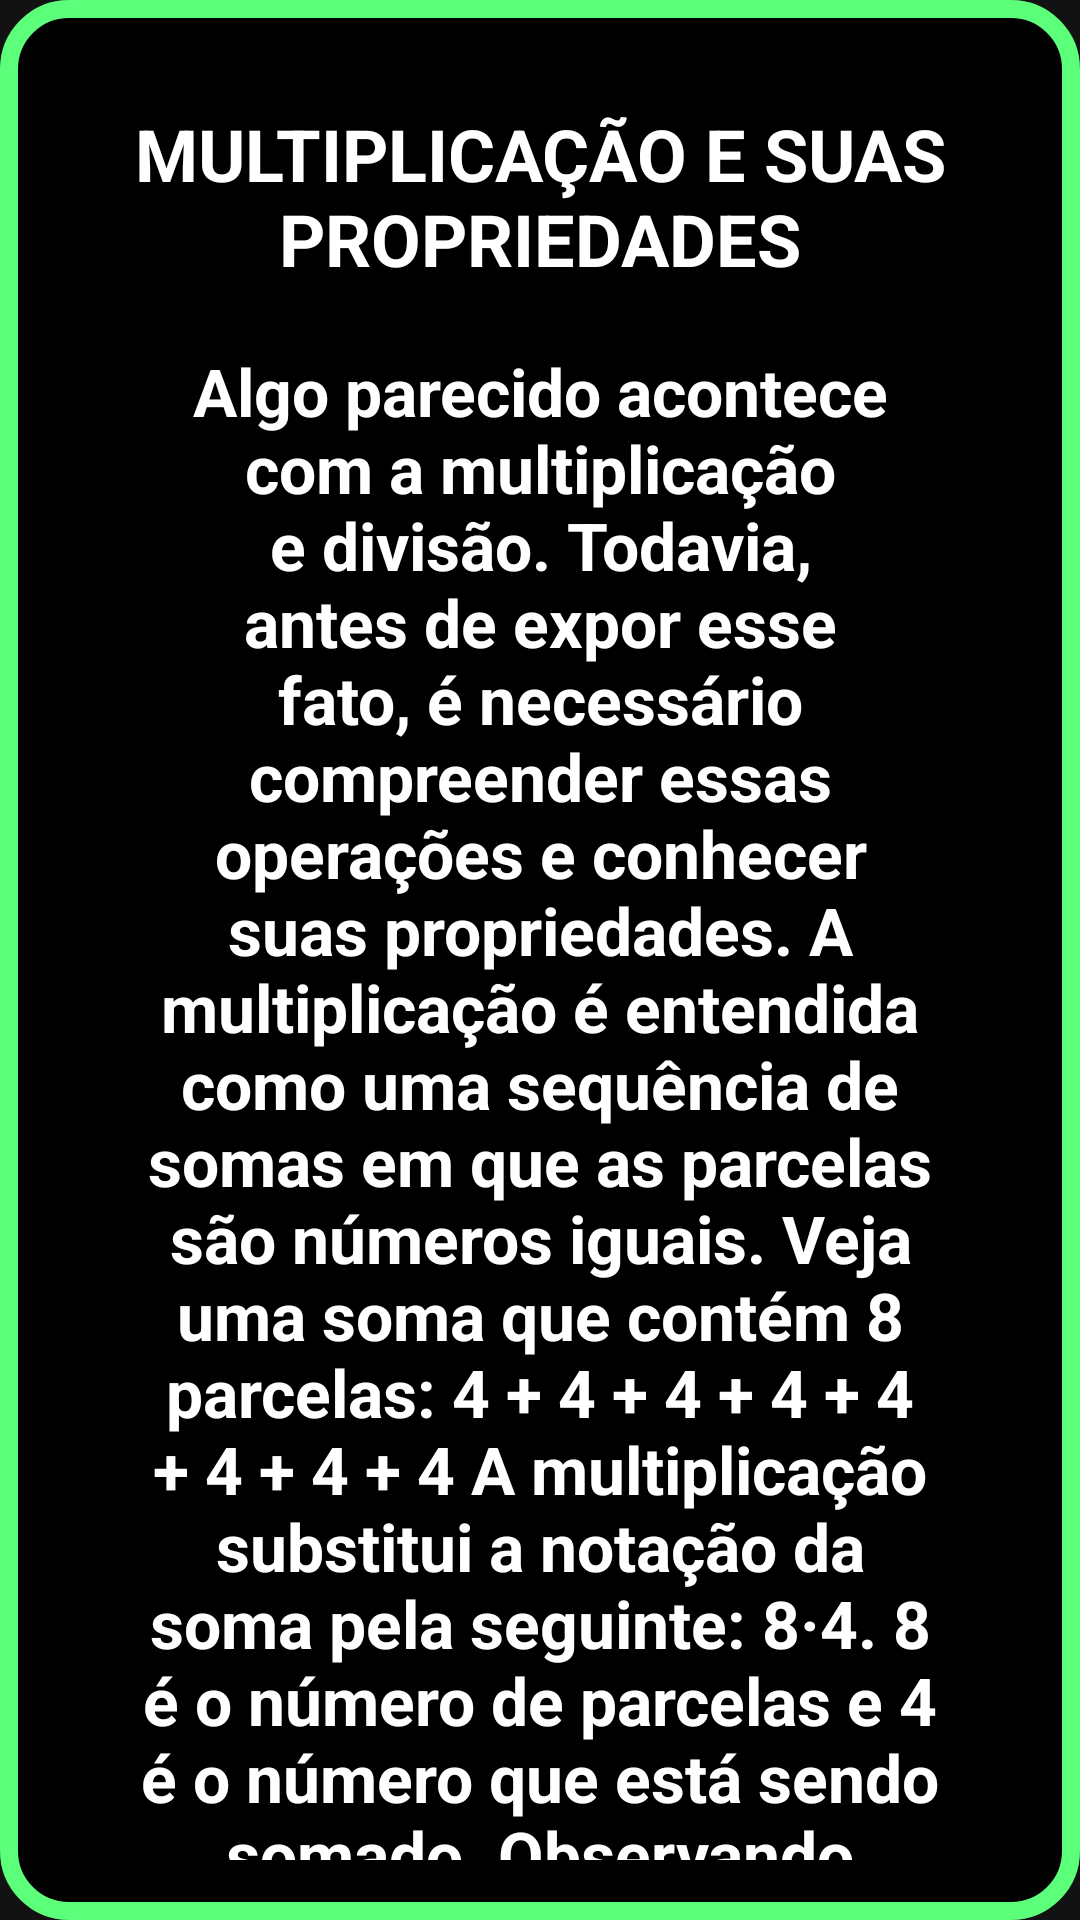

Reconstruct the res/layout file that produces this screen, plus the resources it refers to.
<!-- AndroidManifest.xml: application theme Theme.TrabalhoEmpreendedorismo -->
<!-- res/layout/fragment_multiplicacao.xml -->
<?xml version="1.0" encoding="utf-8"?>
<androidx.constraintlayout.widget.ConstraintLayout xmlns:android="http://schemas.android.com/apk/res/android"
    xmlns:tools="http://schemas.android.com/tools"
    android:layout_width="match_parent"
    android:layout_height="match_parent"
    xmlns:app="http://schemas.android.com/apk/res-auto"
    tools:context=".Fragments.CaculumFragments.MultiplicacaoFragment">

    <LinearLayout
        android:layout_width="match_parent"
        android:layout_height="match_parent"

        android:background="@drawable/shape_container_components"

        android:orientation="vertical"

        android:padding="20sp"

        >

        <androidx.core.widget.NestedScrollView
            android:layout_width="match_parent"
            android:layout_height="match_parent">




            <LinearLayout
                android:layout_width="match_parent"
                android:layout_height="match_parent"

                android:orientation="vertical"

                app:layout_constraintStart_toStartOf="parent"
                app:layout_constraintEnd_toEndOf="parent"
                app:layout_constraintTop_toTopOf="parent"
                app:layout_constraintBottom_toBottomOf="parent"

                android:padding="15sp"

                >

                <TextView
                    android:id="@+id/text_titulo"
                    android:layout_width="match_parent"
                    android:layout_height="wrap_content"
                    android:text="MULTIPLICAÇÃO E SUAS PROPRIEDADES"
                    android:textSize="24sp"
                    android:textStyle="bold"
                    android:textColor="@color/white"

                    android:gravity="center"



                    />

                <TextView
                    android:id="@+id/text_0"
                    android:layout_width="match_parent"
                    android:layout_height="wrap_content"

                    android:layout_marginTop="10sp"

                    android:textSize="22sp"
                    android:textStyle="bold"
                    android:textColor="@color/white"

                    android:gravity="center"
                    android:padding="10sp"

                    android:text="@string/algo_parecido_acontece_com_a_multiplica_o_e_divis_o_todavia_antes_de_expor_esse_fato_necess_rio_compreender_essas_opera_es_e_conhecer_suas_propriedades_a_multiplica_o_entendida_como_uma_sequ_ncia_de_somas_em_que_as_parcelas_s_o_n_meros_iguais_veja_uma_soma_que_cont_m_8_parcelas_4_4_4_4_4_4_4_4_a_multiplica_o_substitui_a_nota_o_da_soma_pela_seguinte_8_4_8_o_n_mero_de_parcelas_e_4_o_n_mero_que_est_sendo_somado_observando_que_o_resultado_da_multiplica_o_acima_32_pois_a_soma_de_8_parcelas_do_n_mero_4_igual_a_32_podemos_definir_a_divis_o_como_opera_o_inversa_32_objetos_divididos_igualmente_em_8_partes_cada_parte_ficar_com_4_desses_32_elementos_as_opera_es_multiplica_o_e_divis_o_tamb_m_s_o_inversas_o_que_nos_faz_pensar_se_assim_como_adi_o_e_subtra_o_tamb_m_poss_vel_compreender_a_divis_o_como_uma_multiplica_o_por_inversos_a_resposta_sim_e_isso_depende_de_uma_das_propriedades_da_multiplica_o"
                    />

                <TextView
                    android:id="@+id/text_1"
                    android:layout_width="match_parent"
                    android:layout_height="wrap_content"

                    android:layout_marginTop="10sp"

                    android:textSize="22sp"
                    android:textStyle="bold"
                    android:textColor="@color/white"

                    android:gravity="center"
                    android:padding="10sp"

                    android:text="@string/_1_a_ordem_em_que_os_fatores_s_o_multiplicados_n_o_altera_o_resultado_do_produto_sin_nimo_de_multiplica_o_matematicamente_a_b_b_a_essa_propriedade_chamada_de_comutatividade"
                    />

                <TextView
                    android:id="@+id/text_2"
                    android:layout_width="match_parent"
                    android:layout_height="wrap_content"

                    android:layout_marginTop="10sp"

                    android:textSize="22sp"
                    android:textStyle="bold"
                    android:textColor="@color/white"

                    android:gravity="center"
                    android:padding="10sp"

                    android:text="@string/_2_em_uma_multiplica_o_que_envolve_3_n_meros_multiplicar_os_dois_primeiros_e_depois_o_ltimo_tem_o_mesmo_resultado_que_multiplicar_os_dois_ltimos_e_depois_o_primeiro_observe_a_b_c_a_b_c_essa_propriedade_chamada_de_associatividade"
                    />

                <TextView
                    android:id="@+id/text_3"
                    android:layout_width="match_parent"
                    android:layout_height="wrap_content"

                    android:layout_marginTop="10sp"

                    android:textSize="22sp"
                    android:textStyle="bold"
                    android:textColor="@color/white"

                    android:gravity="center"
                    android:padding="10sp"

                    android:text="@string/_3_existe_um_elemento_nesse_caso_o_n_mero_1_chamado_de_elemento_neutro_que_n_o_influencia_o_resultado_de_uma_multiplica_o_matematicamente_a_1_1_a_a"
                    />

                <TextView
                    android:id="@+id/text_4"
                    android:layout_width="match_parent"
                    android:layout_height="wrap_content"

                    android:layout_marginTop="10sp"

                    android:textSize="22sp"
                    android:textStyle="bold"
                    android:textColor="@color/white"

                    android:gravity="center"
                    android:padding="10sp"

                    android:text="@string/_4_para_todo_n_mero_existe_um_elemento_inverso_e_a_multiplica_o_de_um_n_mero_pelo_seu_inverso_resulta_no_elemento_neutro_assim_a_1_a_1_o_elemento_inverso_da_multiplica_o_representado_por_uma_fra_o_e_d_precedentes_para_que_qualquer_divis_o_seja_a_multiplica_o_de_um_n_mero_por_algum_inverso_por_exemplo_a_divis_o_16_4_o_mesmo_que_a_multiplica_o_a_seguir_16_1_4_o_resultado_dessa_multiplica_o_4"
                    />

                <TextView
                    android:id="@+id/text_regras"
                    android:layout_width="match_parent"
                    android:layout_height="wrap_content"

                    android:layout_marginTop="10sp"

                    android:textSize="22sp"
                    android:textStyle="bold"
                    android:textColor="@color/white"

                    android:gravity="center"
                    android:padding="10sp"

                    android:text="@string/tamb_m_existem_regras_de_sinais_para_a_multiplica_o_elas_s_o_as_seguintes_em_uma_multiplica_o_sinais_iguais_t_m_como_resultado_um_n_mero_positivo_e_sinais_diferentes_t_m_como_resultado_um_n_mero_negativo"
                    />

                <androidx.cardview.widget.CardView

                    android:id="@+id/bt_videoMultiplicacao"

                    android:layout_width="match_parent"
                    android:layout_height="120dp"

                    android:background="@drawable/shape_container_components"

                    app:cardCornerRadius="20dp"
                    app:cardElevation="0dp"

                    android:layout_marginBottom="10dp"
                    android:layout_marginTop="15dp"
                    android:padding="10dp"

                    >

                    <TextView
                        android:layout_width="match_parent"
                        android:layout_height="wrap_content"

                        android:text="VIDEO AULAS"
                        android:textColor="@color/lime"
                        android:textStyle="bold"
                        android:textSize="34sp"

                        android:gravity="center"

                        android:padding="20dp"

                        android:layout_marginTop="18dp"

                        />

                </androidx.cardview.widget.CardView>

            </LinearLayout>

        </androidx.core.widget.NestedScrollView>

    </LinearLayout>


</androidx.constraintlayout.widget.ConstraintLayout>
<!-- resources referenced by this layout -->
<resources>
  <color name="lime">#5CFF7A</color>
  <color name="white">#FFFFFFFF</color>
  <string name="_1_a_ordem_em_que_os_fatores_s_o_multiplicados_n_o_altera_o_resultado_do_produto_sin_nimo_de_multiplica_o_matematicamente_a_b_b_a_essa_propriedade_chamada_de_comutatividade">1 – A ordem em que os fatores são multiplicados não altera o resultado do produto (sinônimo de multiplicação). Matematicamente: a·b = b·a. Essa propriedade é chamada de comutatividade.</string>
  <string name="_2_em_uma_multiplica_o_que_envolve_3_n_meros_multiplicar_os_dois_primeiros_e_depois_o_ltimo_tem_o_mesmo_resultado_que_multiplicar_os_dois_ltimos_e_depois_o_primeiro_observe_a_b_c_a_b_c_essa_propriedade_chamada_de_associatividade">2 – Em uma multiplicação que envolve 3 números, multiplicar os dois primeiros e depois o último tem o mesmo resultado que multiplicar os dois últimos e depois o primeiro. Observe: (a·b)·c = a·(b·c). Essa propriedade é chamada de associatividade.</string>
  <string name="_3_existe_um_elemento_nesse_caso_o_n_mero_1_chamado_de_elemento_neutro_que_n_o_influencia_o_resultado_de_uma_multiplica_o_matematicamente_a_1_1_a_a">3 – Existe um elemento (nesse caso, o número 1), chamado de elemento neutro, que não influencia o resultado de uma multiplicação. Matematicamente: a·1 = 1·a = a.</string>
  <string name="_4_para_todo_n_mero_existe_um_elemento_inverso_e_a_multiplica_o_de_um_n_mero_pelo_seu_inverso_resulta_no_elemento_neutro_assim_a_1_a_1_o_elemento_inverso_da_multiplica_o_representado_por_uma_fra_o_e_d_precedentes_para_que_qualquer_divis_o_seja_a_multiplica_o_de_um_n_mero_por_algum_inverso_por_exemplo_a_divis_o_16_4_o_mesmo_que_a_multiplica_o_a_seguir_16_1_4_o_resultado_dessa_multiplica_o_4">4 – Para todo número, existe um elemento inverso, e a multiplicação de um número pelo seu inverso resulta no elemento neutro. Assim: a·(1/a) = 1. O elemento inverso da multiplicação é representado por uma fração e dá precedentes para que qualquer divisão seja a multiplicação de um número por algum inverso. Por exemplo, a divisão 16:4 é o mesmo que a multiplicação a seguir: 16·1/4. O resultado dessa multiplicação é 4.</string>
  <string name="tamb_m_existem_regras_de_sinais_para_a_multiplica_o_elas_s_o_as_seguintes_em_uma_multiplica_o_sinais_iguais_t_m_como_resultado_um_n_mero_positivo_e_sinais_diferentes_t_m_como_resultado_um_n_mero_negativo">Também existem regras de sinais para a multiplicação. Elas são as seguintes: “Em uma multiplicação, sinais iguais têm como resultado um número positivo e sinais diferentes têm como resultado um número negativo.”</string>
  <color name="black">#FF000000</color>
  <color name="purple_500">#FF6200EE</color>
  <color name="purple_700">#FF3700B3</color>
  <color name="teal_200">#FF03DAC5</color>
  <color name="teal_700">#FF018786</color>
</resources>
